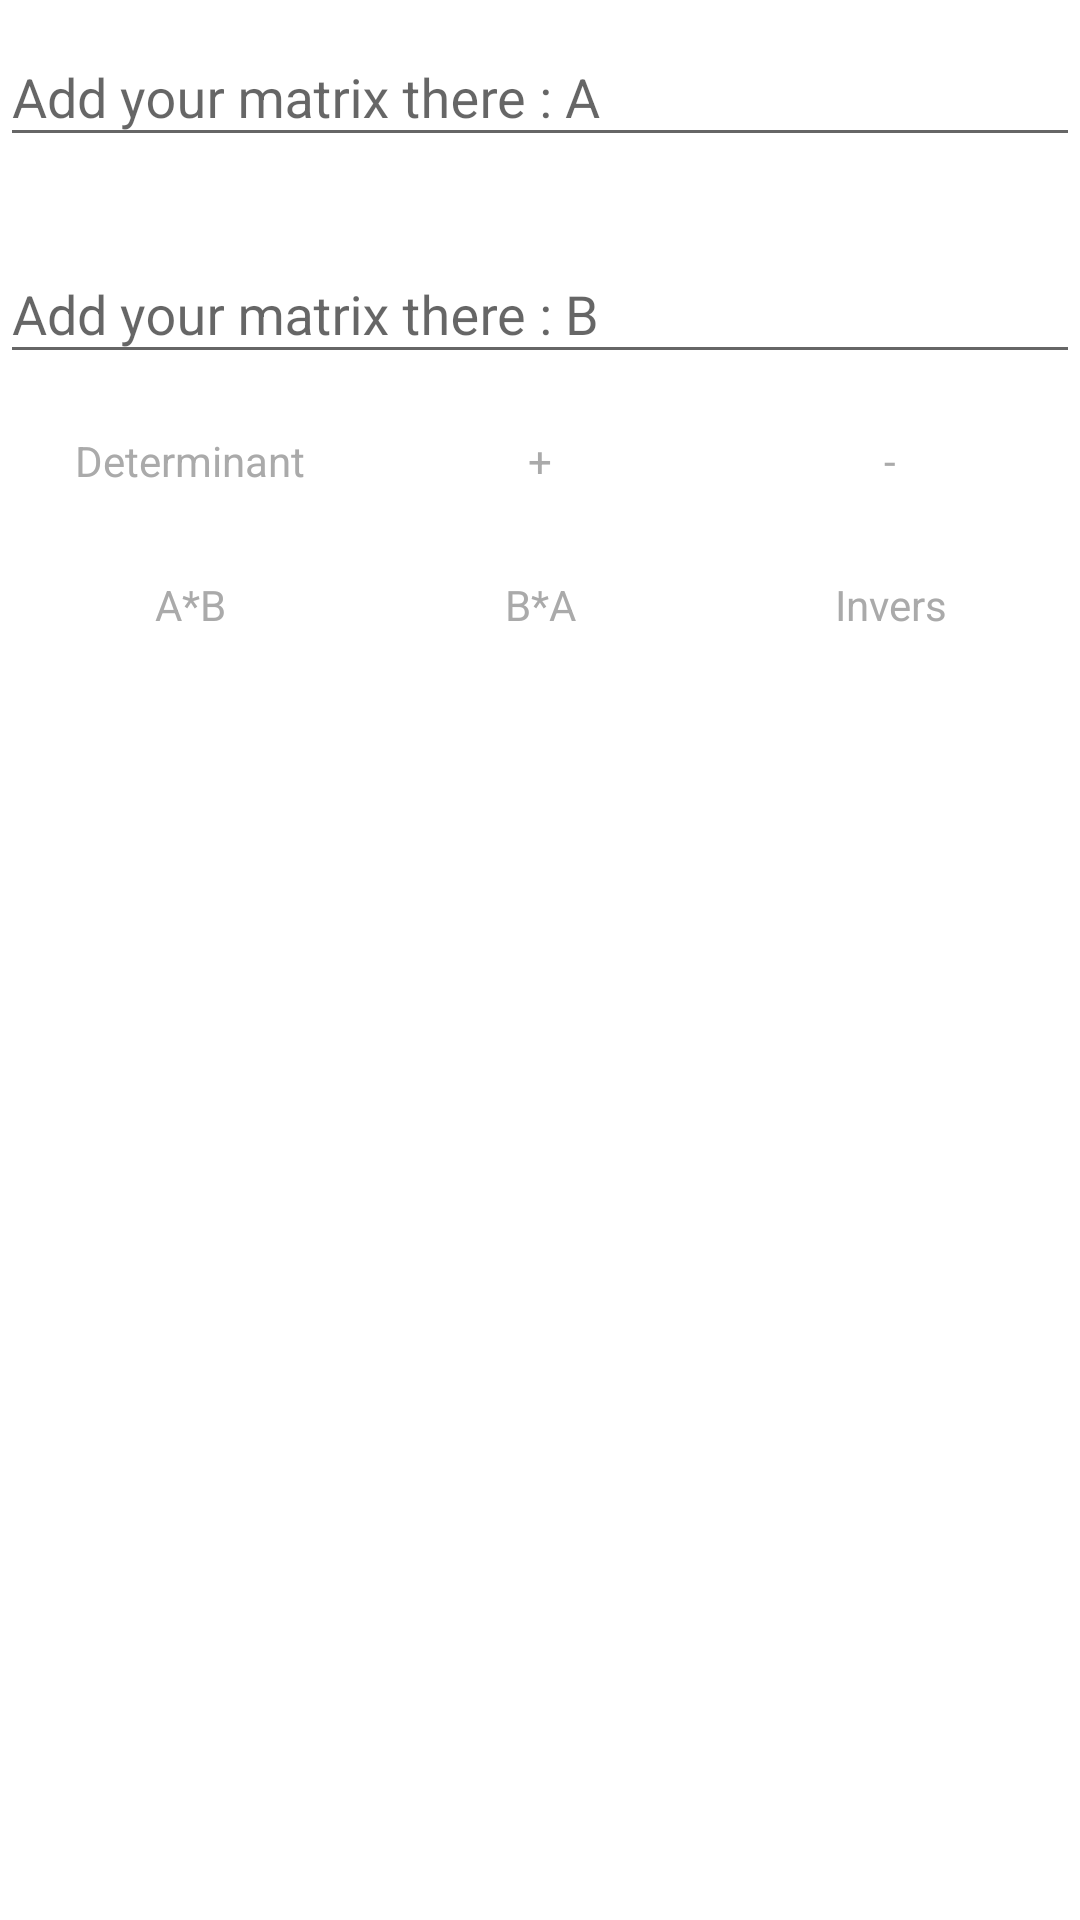

Produce the Android XML layout that renders to this screen, including the resource entries it uses.
<!-- AndroidManifest.xml: application theme AppTheme -->
<!-- res/layout/activity_matrix_calc.xml -->
<?xml version="1.0" encoding="utf-8"?>
<android.support.v4.widget.DrawerLayout
        xmlns:android="http://schemas.android.com/apk/res/android"
        xmlns:tools="http://schemas.android.com/tools"
        xmlns:app="http://schemas.android.com/apk/res-auto"
        tools:context=".MatrixCalcActivity"
        android:id="@+id/matrixDrawerLayout"
        style="@style/drawerLayoutStyle">
        <FrameLayout
                style="@style/frameLayoutStyle"
                android:id="@+id/matrixFrame">
            <ScrollView
                        android:id="@+id/scroll"
                        android:layout_width="match_parent"
                        android:layout_height="wrap_content">

                <android.support.v7.widget.LinearLayoutCompat
                        android:layout_width="match_parent"
                        android:layout_height="wrap_content"
                        android:orientation = "vertical" >

                    <android.support.constraint.ConstraintLayout
                            xmlns:android="http://schemas.android.com/apk/res/android"
                            xmlns:tools="http://schemas.android.com/tools"
                            xmlns:app="http://schemas.android.com/apk/res-auto"
                            android:layout_width="match_parent"
                            android:layout_height="wrap_content">

                        <android.support.design.widget.TextInputLayout
                                android:id="@+id/txtinplOne"
                                android:layout_width="0dp"
                                android:layout_height="wrap_content"
                                app:layout_constraintEnd_toEndOf="parent"
                                app:layout_constraintStart_toStartOf="parent"
                                android:layout_marginTop="30dp"
                        >

                            <android.support.design.widget.TextInputEditText
                                    android:id="@+id/firstMatrix"
                                    android:layout_width="match_parent"
                                    android:layout_height="wrap_content"
                                    android:hint="@string/txtinputBackA"

                            />


                        </android.support.design.widget.TextInputLayout>


                        <android.support.design.widget.TextInputLayout
                                android:layout_width="match_parent"
                                android:layout_height="wrap_content"
                                android:id="@+id/txtinplTwo"
                                app:layout_constraintTop_toBottomOf="@id/txtinplOne"
                                app:layout_constraintStart_toStartOf="parent"
                                app:layout_constraintEnd_toEndOf="parent"
                                android:layout_marginTop="20dp">

                            <android.support.design.widget.TextInputEditText
                                    android:id="@+id/secondMatrix"
                                    android:layout_width="match_parent"
                                    android:layout_height="wrap_content"
                                    android:hint="@string/txtinputBackB"

                            />
                        </android.support.design.widget.TextInputLayout>


                        <GridLayout
                                android:id="@+id/gridMatrixBtn"
                                android:layout_width="match_parent"
                                android:layout_height="wrap_content"
                                android:columnCount="3"
                                android:orientation="horizontal"
                                android:layout_marginTop="5dp"
                                android:layout_marginEnd="5dp"
                                android:layout_marginStart="5dp"
                                app:layout_constraintTop_toBottomOf="@id/txtinplTwo"
                                app:layout_constraintStart_toStartOf="parent"
                                app:layout_constraintEnd_toEndOf="parent">


                                    <Button
                                        style="@style/btnStyle"
                                        android:id="@+id/btnDeterminant"
                                        android:text="@string/determinant"
                                        android:onClick="countDet"/>
                                    <Button
                                        style="@style/btnStyle"
                                        android:id="@+id/btnPlus"
                                        android:text="@string/btnPlus"
                                        android:onClick="matrixPlus"/>
                                    <Button
                                        style="@style/btnStyle"
                                        android:id="@+id/btnMinus"
                                        android:text="@string/btnMinus"
                                        android:onClick="matrixMinus"/>
                                    <Button
                                        style="@style/btnStyle"
                                        android:id="@+id/btnFirstTimesSecond"
                                        android:text="@string/btnFirstTimesSecond"
                                        android:onClick="firstTimesSecondMatrix"/>
                                    <Button
                                            style="@style/btnStyle"
                                            android:id="@+id/btnSecondTimesFirst"
                                            android:text="@string/btnSecondTimesFirst"
                                            android:onClick="secondTimesFirstMatrix"/>
                                    <Button
                                            style="@style/btnStyle"
                                            android:id="@+id/btnInvers"
                                            android:text="@string/btnInvers"
                                            android:onClick="invertMatrix"/>
                        </GridLayout>

                    </android.support.constraint.ConstraintLayout>

                    <android.support.v7.widget.RecyclerView
                            android:id="@+id/matrixRecycler"
                            android:layout_width="match_parent"
                            android:layout_height="wrap_content"
                            android:layout_marginTop="5dp"
                            android:clipToPadding="false"
                            android:padding="5dp"
                            android:clickable="true"
                            android:focusable="true"
                            android:contextClickable="true">

                    </android.support.v7.widget.RecyclerView>



                </android.support.v7.widget.LinearLayoutCompat>
            </ScrollView>
    </FrameLayout>

    <android.support.design.widget.NavigationView
            android:id="@+id/matrixNavigationView"
            app:headerLayout="@layout/drawer_header_layout"
            android:layout_width="wrap_content"
            android:layout_height="match_parent"
            app:itemTextColor="@android:color/darker_gray"
            android:layout_gravity = "start"
            app:menu="@menu/main_menu">

    </android.support.design.widget.NavigationView>


</android.support.v4.widget.DrawerLayout>
<!-- res/layout/drawer_header_layout.xml (included above) -->
<?xml version="1.0" encoding="utf-8"?>
<LinearLayout xmlns:android="http://schemas.android.com/apk/res/android"
              android:orientation="vertical"
              android:layout_width="match_parent"
              android:layout_height="200dp"
            android:padding="20dp"
            android:background="@drawable/drawerbackground">

</LinearLayout>
<!-- resources referenced by this layout -->
<resources>
  <!-- drawable drawerbackground: jpg bitmap (drawable, 183865 bytes) -->
  <string name="btnFirstTimesSecond">A*B</string>
  <string name="btnInvers">Invers</string>
  <string name="btnMinus">-</string>
  <string name="btnPlus">+</string>
  <string name="btnSecondTimesFirst">B*A</string>
  <string name="determinant">Determinant</string>
  <string name="txtinputBackA">Add your matrix there : A</string>
  <string name="txtinputBackB">Add your matrix there : B</string>
  <style name="btnStyle" parent="Theme.AppCompat.DayNight">
          <item name="android:background">@android:color/white</item>
          <item name="android:layout_height">wrap_content</item>
          <item name="android:layout_width">0dp</item>
          <item name="android:layout_columnWeight">1</item>
          <item name="android:layout_gravity">fill</item>
          <item name="android:textColor">@android:color/darker_gray</item>
      </style>
  <style name="drawerLayoutStyle" parent="Theme.AppCompat.DayNight">
          <item name="android:layout_height">match_parent</item>
          <item name="android:layout_width">match_parent</item>
          <item name="android:fitsSystemWindows">true</item>
          <item name="android:background">@android:color/white</item>
      </style>
  <style name="frameLayoutStyle" parent="Theme.AppCompat.DayNight">
          <item name="android:background">@android:color/white</item>
          <item name="android:layout_width">match_parent</item>
          <item name="android:layout_height">match_parent</item>
      </style>
  <style name="AppTheme" parent="Theme.AppCompat.Light.DarkActionBar">
          
          <item name="colorPrimary">@color/colorPrimary</item>
          <item name="colorPrimaryDark">@color/colorPrimaryDark</item>
          <item name="colorAccent">@color/colorAccent</item>
          <item name="android:textColor">@android:color/darker_gray</item>
      </style>
  <!-- not gathered from this repository: default colours our renderer supplied (Android Studio template values) -->
  <color name="colorPrimary">#FF6200EE</color>
  <color name="colorPrimaryDark">#FF3700B3</color>
  <color name="colorAccent">#FF03DAC5</color>
</resources>
